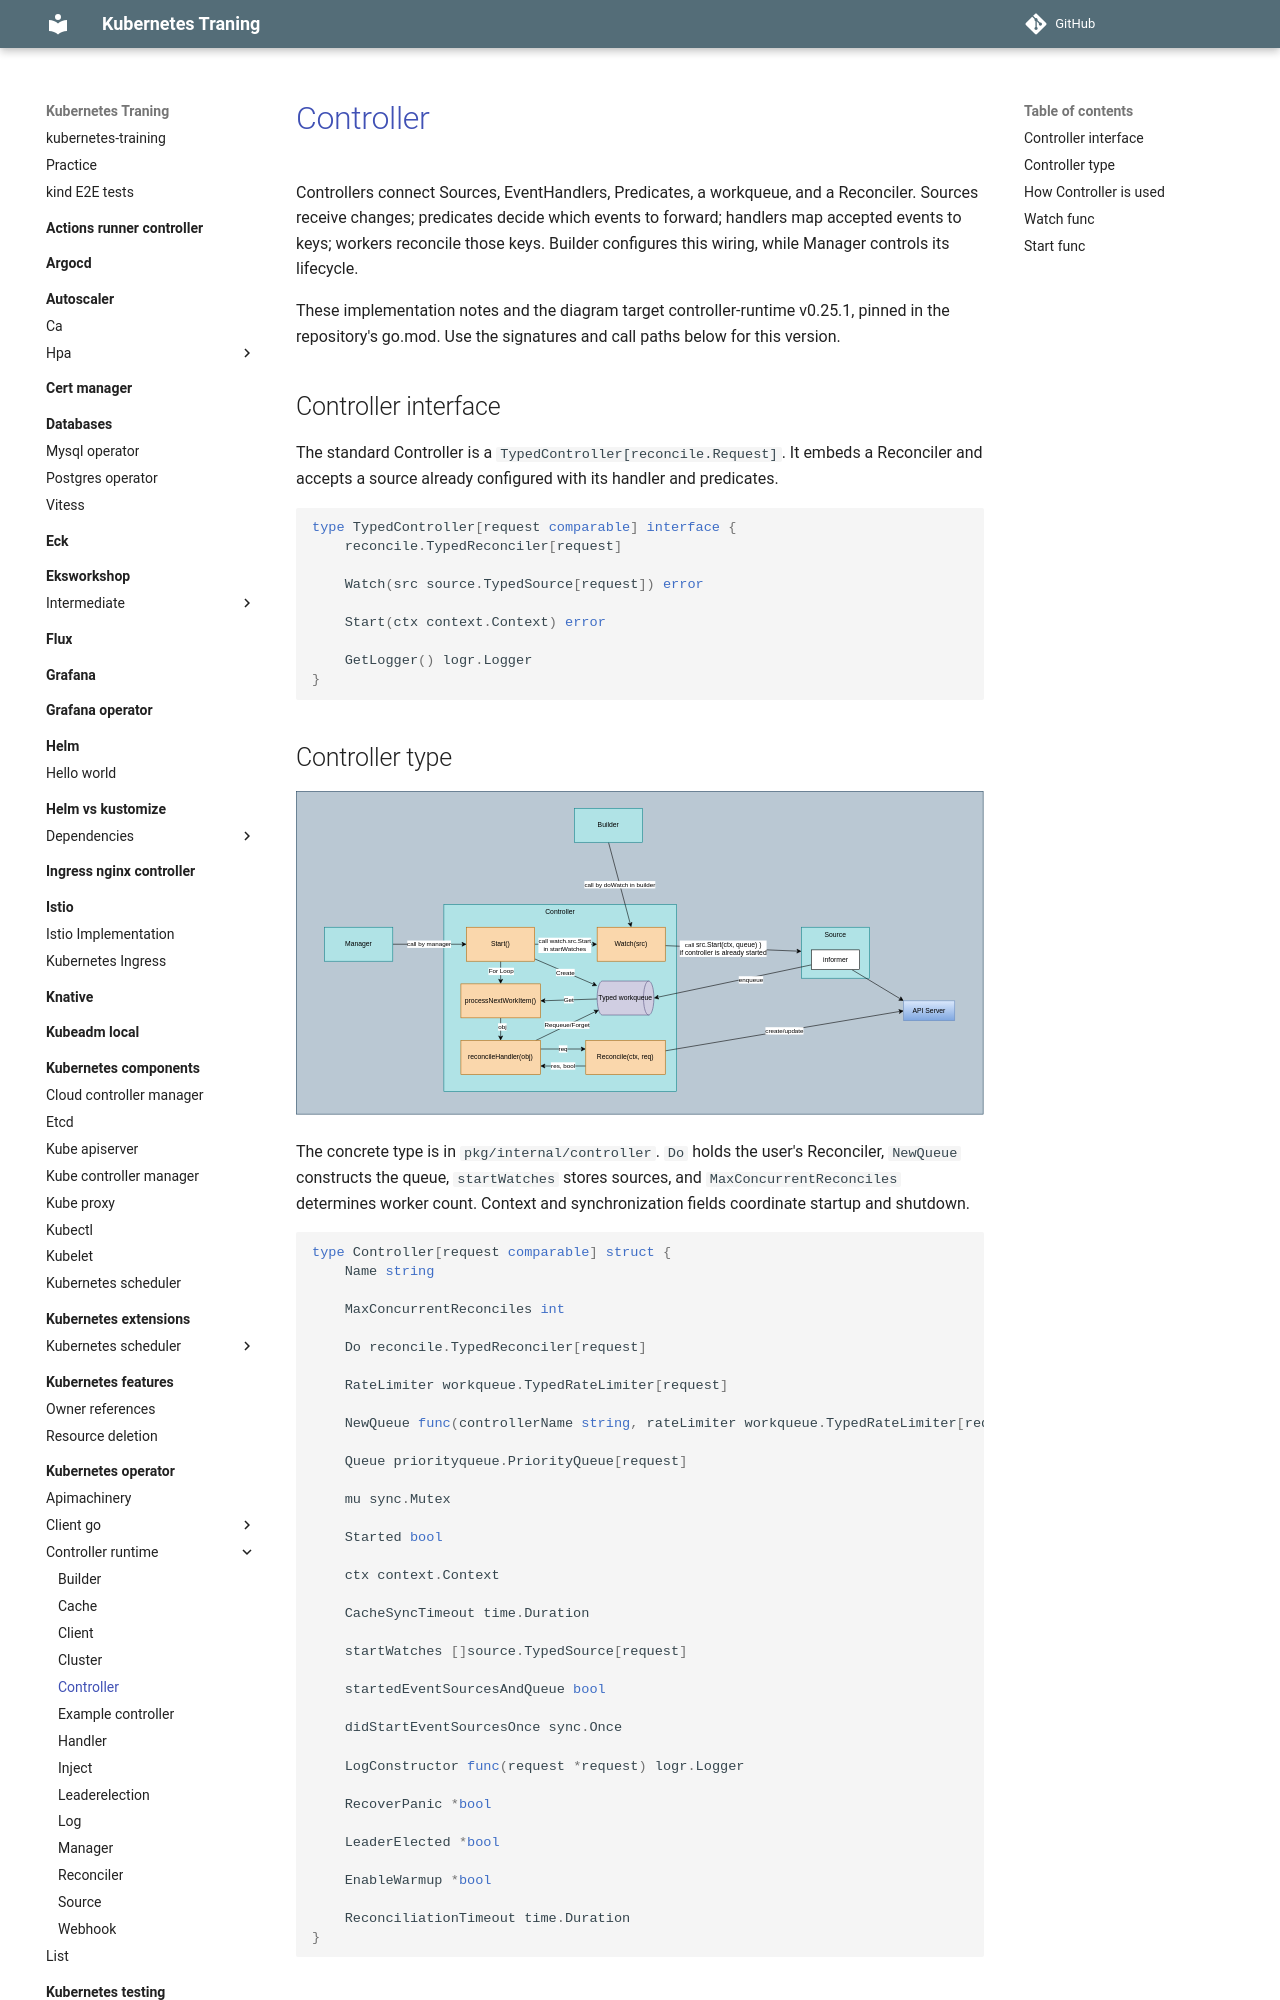

repository: nakamasato/kubernetes-training · page: kubernetes-operator/controller-runtime/controller/index.html · generator: mkdocs

# [Controller](https://github.com/kubernetes-sigs/controller-runtime/blob/v0.25.1/pkg/controller/controller.go)

Controllers connect Sources, EventHandlers, Predicates, a workqueue, and a Reconciler. Sources receive changes; predicates decide which events to forward; handlers map accepted events to keys; workers reconcile those keys. Builder configures this wiring, while Manager controls its lifecycle.

These implementation notes and the diagram target controller-runtime v0.25.1, pinned in the repository's go.mod. Use the signatures and call paths below for this version.

## Controller interface

The standard Controller is a `TypedController[reconcile.Request]`. It embeds a Reconciler and accepts a source already configured with its handler and predicates.

```go
type TypedController[request comparable] interface {
    reconcile.TypedReconciler[request]

    Watch(src source.TypedSource[request]) error

    Start(ctx context.Context) error

    GetLogger() logr.Logger
}
```

## Controller type

![](diagram.drawio.svg)

The concrete type is in `pkg/internal/controller`. `Do` holds the user's Reconciler, `NewQueue` constructs the queue, `startWatches` stores sources, and `MaxConcurrentReconciles` determines worker count. Context and synchronization fields coordinate startup and shutdown.

```go
type Controller[request comparable] struct {
    Name string

    MaxConcurrentReconciles int

    Do reconcile.TypedReconciler[request]

    RateLimiter workqueue.TypedRateLimiter[request]

    NewQueue func(controllerName string, rateLimiter workqueue.TypedRateLimiter[request]) workqueue.TypedRateLimitingInterface[request]

    Queue priorityqueue.PriorityQueue[request]

    mu sync.Mutex

    Started bool

    ctx context.Context

    CacheSyncTimeout time.Duration

    startWatches []source.TypedSource[request]

    startedEventSourcesAndQueue bool

    didStartEventSourcesOnce sync.Once

    LogConstructor func(request *request) logr.Logger

    RecoverPanic *bool

    LeaderElected *bool

    EnableWarmup *bool

    ReconciliationTimeout time.Duration
}
```
